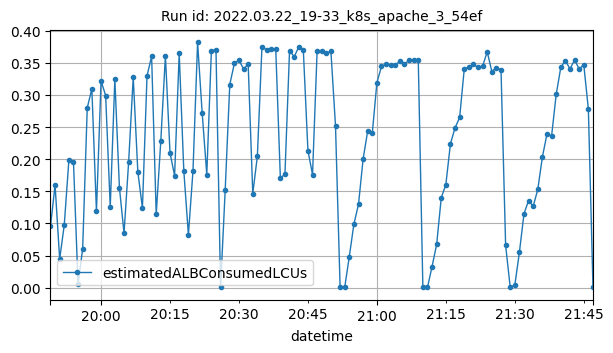

Source data for this figure (header and first rows):
datetime, estimatedALBConsumedLCUs
2022-03-22T19:49:00Z, 0.09531
2022-03-22T19:50:00Z, 0.1597
2022-03-22T19:51:00Z, 0.04445
2022-03-22T19:52:00Z, 0.09762
2022-03-22T19:53:00Z, 0.1983
2022-03-22T19:54:00Z, 0.1963
2022-03-22T19:55:00Z, 0.00529
2022-03-22T19:56:00Z, 0.06058
2022-03-22T19:57:00Z, 0.28
2022-03-22T19:58:00Z, 0.3094
2022-03-22T19:59:00Z, 0.1187
2022-03-22T20:00:00Z, 0.322
2022-03-22T20:01:00Z, 0.2992
2022-03-22T20:02:00Z, 0.1257
2022-03-22T20:03:00Z, 0.3248
2022-03-22T20:04:00Z, 0.1555
2022-03-22T20:05:00Z, 0.08472
2022-03-22T20:06:00Z, 0.1953
2022-03-22T20:07:00Z, 0.3276
2022-03-22T20:08:00Z, 0.1805
2022-03-22T20:09:00Z, 0.1239
2022-03-22T20:10:00Z, 0.3296
2022-03-22T20:11:00Z, 0.3602
2022-03-22T20:12:00Z, 0.1141
2022-03-22T20:13:00Z, 0.2287
2022-03-22T20:14:00Z, 0.3611
2022-03-22T20:15:00Z, 0.2099
2022-03-22T20:16:00Z, 0.1743
2022-03-22T20:17:00Z, 0.3647
2022-03-22T20:18:00Z, 0.1822
2022-03-22T20:19:00Z, 0.08234
2022-03-22T20:20:00Z, 0.182
2022-03-22T20:21:00Z, 0.3817
2022-03-22T20:22:00Z, 0.2715
2022-03-22T20:23:00Z, 0.1761
2022-03-22T20:24:00Z, 0.3691
2022-03-22T20:25:00Z, 0.3704
2022-03-22T20:26:00Z, 0.00062
2022-03-22T20:27:00Z, 0.1513
2022-03-22T20:28:00Z, 0.3162
2022-03-22T20:29:00Z, 0.3492
2022-03-22T20:30:00Z, 0.3542
2022-03-22T20:31:00Z, 0.3404
2022-03-22T20:32:00Z, 0.3483
2022-03-22T20:33:00Z, 0.1464
2022-03-22T20:34:00Z, 0.2044
2022-03-22T20:35:00Z, 0.3746
2022-03-22T20:36:00Z, 0.3706
2022-03-22T20:37:00Z, 0.3711
2022-03-22T20:38:00Z, 0.3716
2022-03-22T20:39:00Z, 0.1712
2022-03-22T20:40:00Z, 0.1762
2022-03-22T20:41:00Z, 0.3692
2022-03-22T20:42:00Z, 0.3596
2022-03-22T20:43:00Z, 0.3744
2022-03-22T20:44:00Z, 0.3693
2022-03-22T20:45:00Z, 0.2134
2022-03-22T20:46:00Z, 0.1761
2022-03-22T20:47:00Z, 0.3687
2022-03-22T20:48:00Z, 0.3683
... 59 more rows
